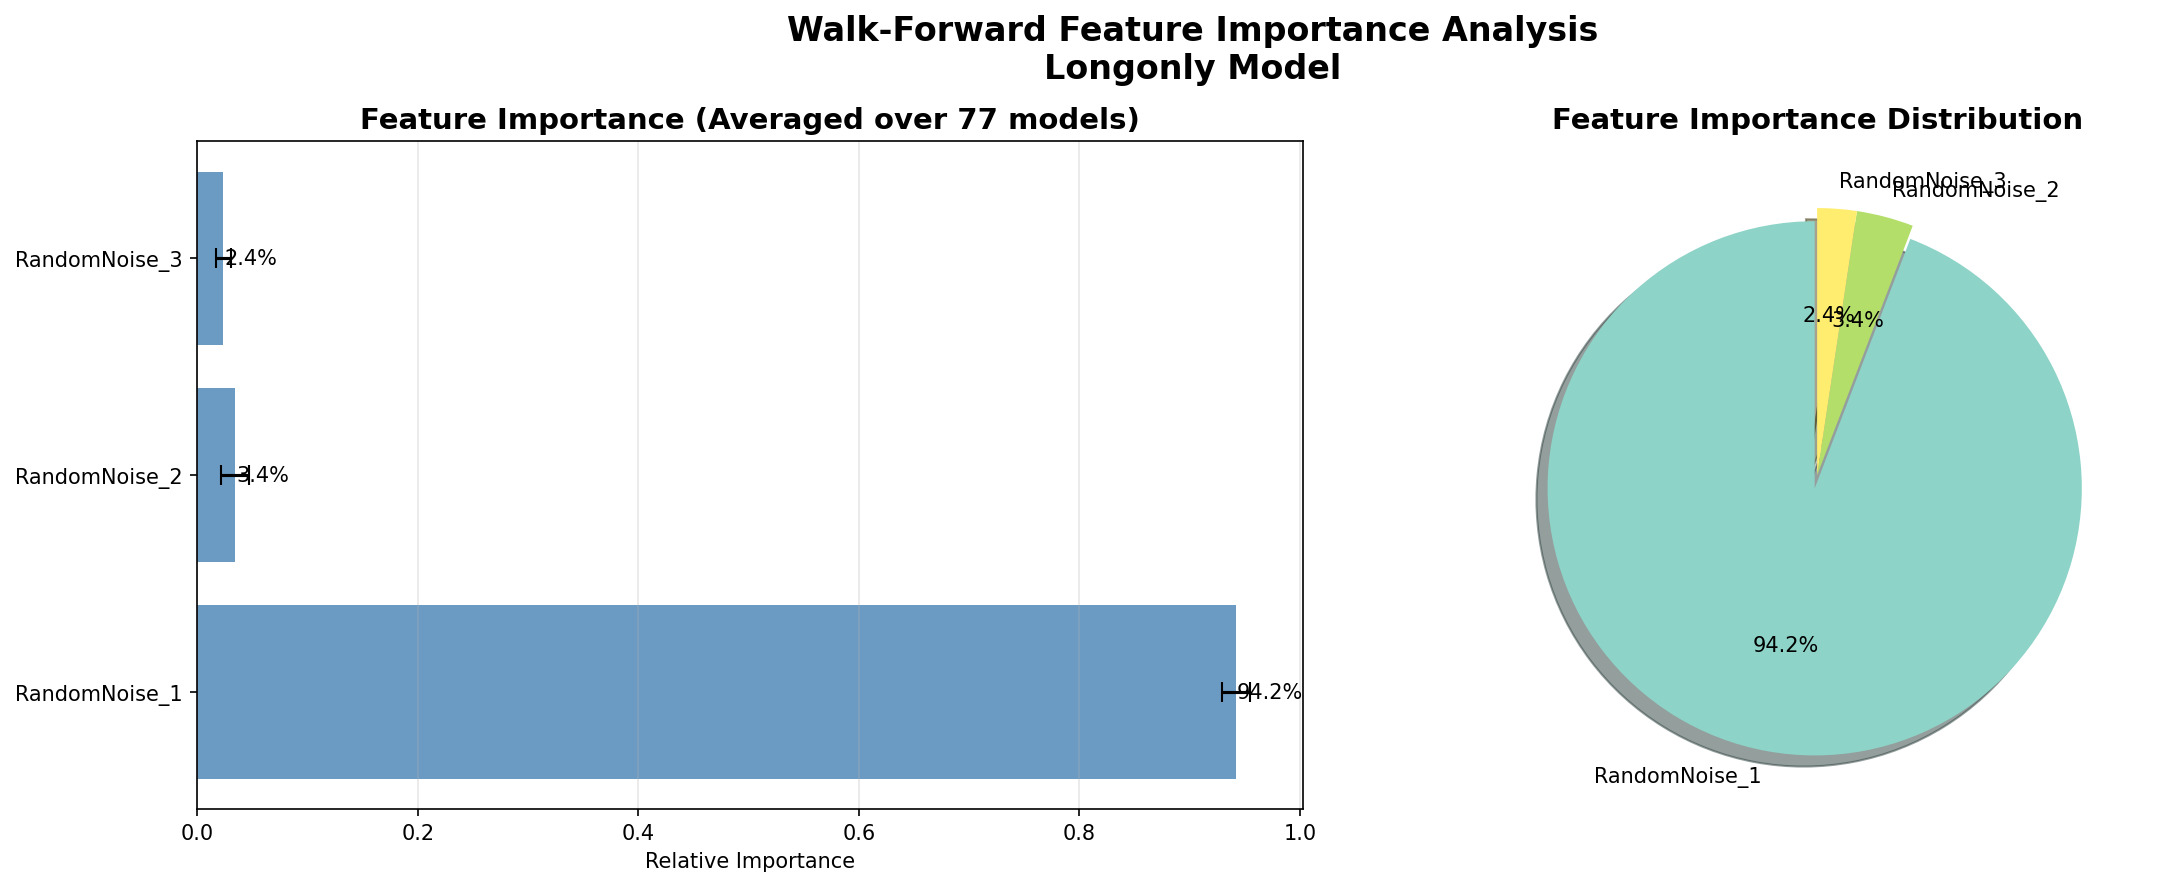

Data behind this chart, as committed beside it:
Feature, Importance, Std_Dev, Percentage
RandomNoise_1, 0.9417, 0.01283, 94.17
RandomNoise_2, 0.03442, 0.01242, 3.442
RandomNoise_3, 0.02383, 0.006443, 2.383
